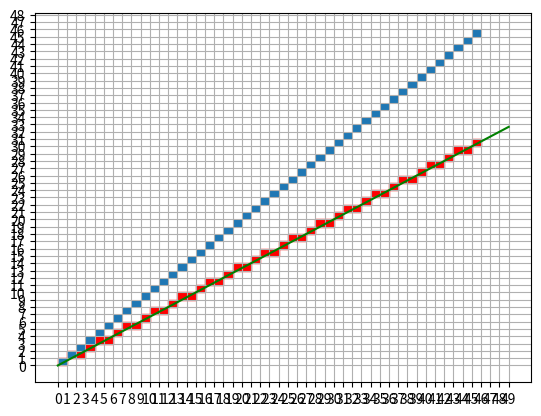

Python code for this plot:
#Bresenhamline算法实现及优化
import matplotlib.pyplot as plt 
import numpy as np 
import matplotlib.patches as patches
#0<k<1
#************************************************************
def Bresenhamline(x0,y0,x1,y1,ax):
    dx = x1-x0
    dy = y1-y0
    k = dy/dx
    e = -0.5
    x=x0
    y=y0
    while(x<=x1):    
        ax.add_patch(patches.Rectangle((x,y),1,1,color='red'))
        x=x+1 
        e=e+k
        if(e>=0):
            y=y+1
            e=e-1
#****************************************************************
#优化
#****************************************************************
def IntegerBresenhamline(x0,y0,x1,y1,ax):
    dx = x1-x0
    dy = y1-y0
    e = -dx
    x = x0
    y = y0
    while(x<=x1):
        ax.add_patch(patches.Rectangle((x,y),1,1))
        x = x+1
        e = e+2*dy
        if(e>=0):
            y = y+1
            e = e-dx
#*************************************************************
#网格
x = np.arange(0,50,1)
y = np.arange(0,50,1)
fig = plt.figure()
ax = fig.gca()
ax.set_xticks(x)
ax.set_yticks(y)
ax.grid()
#像素填充
Bresenhamline(0,0,45,30,ax)
IntegerBresenhamline(0,0,45,30,ax)
#绘制原函数
y = 30/45 * x
plt.plot(x,y,color='g')

plt.show()